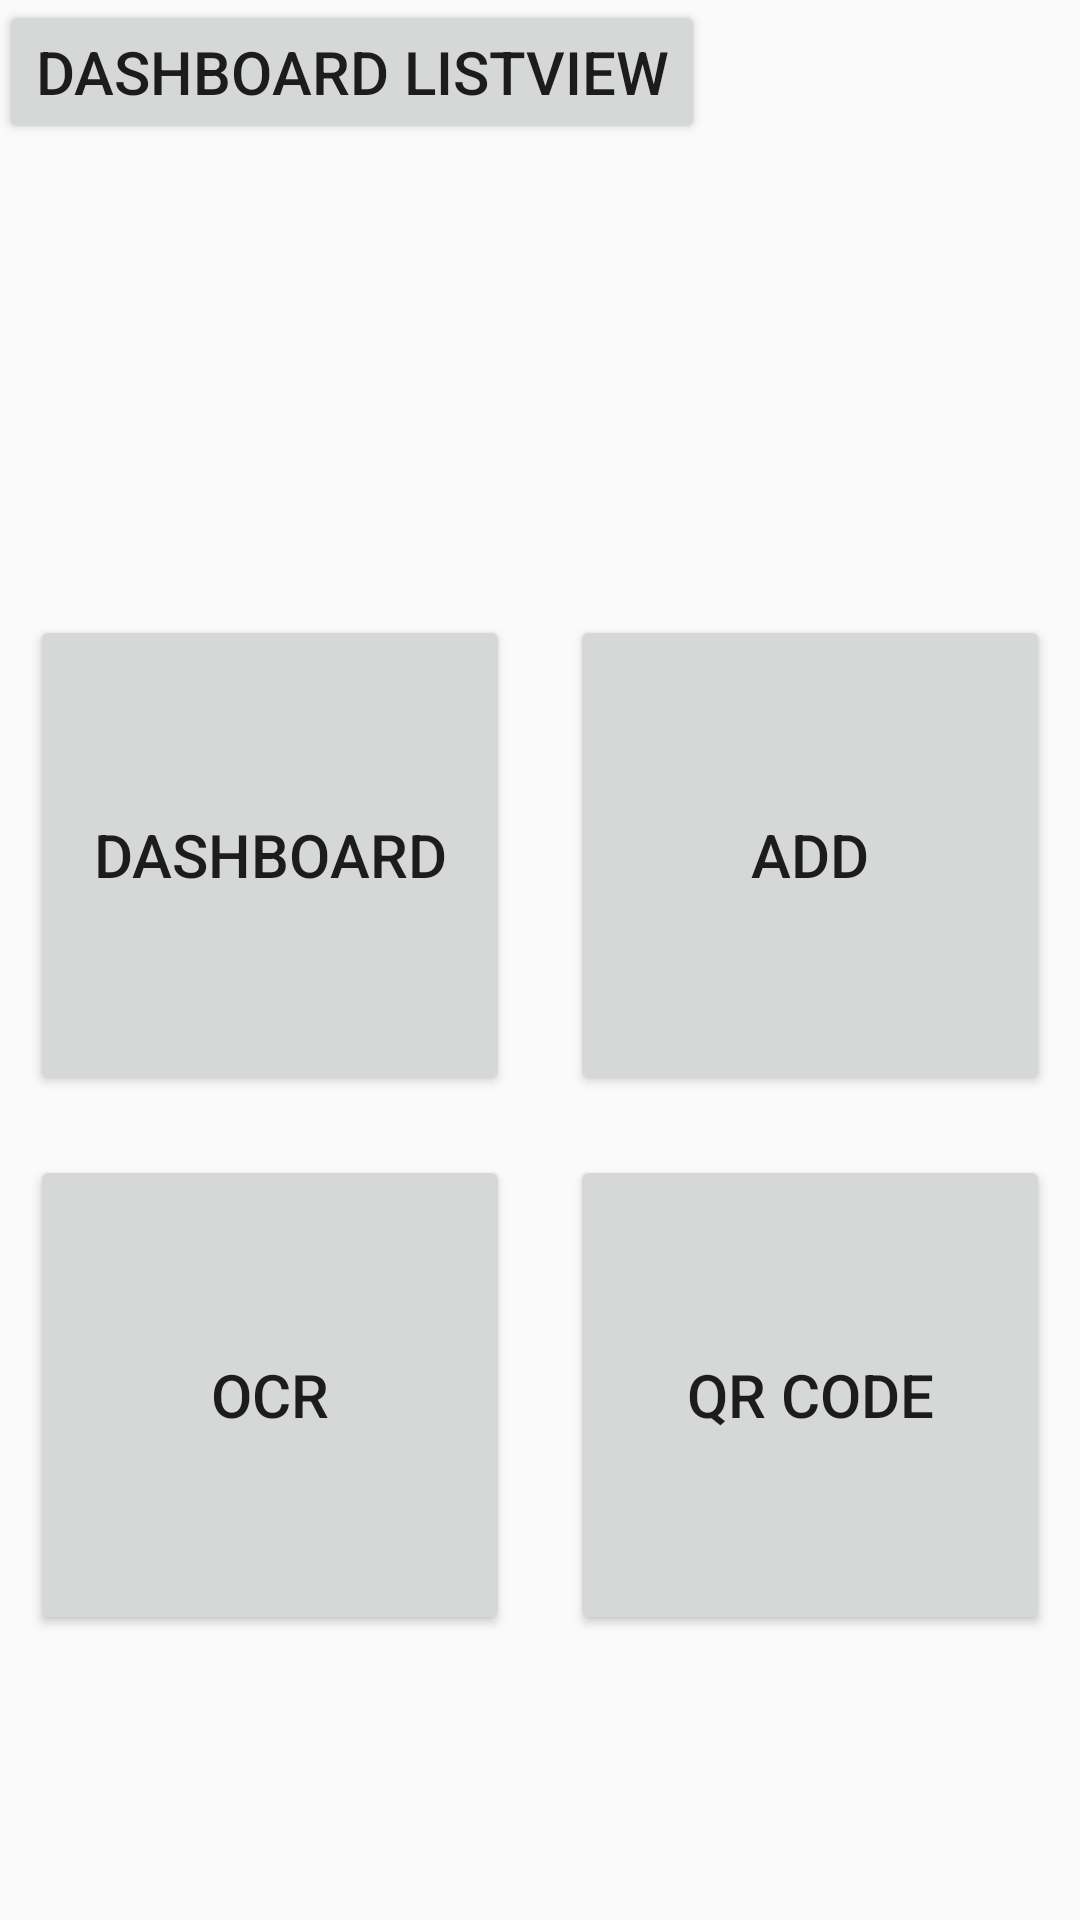

This screen was rendered from an Android layout file. Write that file and the resources it references.
<!-- AndroidManifest.xml: application theme AppTheme -->
<!-- res/layout/menu_screen.xml -->
<RelativeLayout xmlns:android="http://schemas.android.com/apk/res/android"
    xmlns:tools="http://schemas.android.com/tools"
    android:layout_width="match_parent"
    android:layout_height="match_parent"
    android:paddingLeft="@dimen/activity_horizontal_margin"
    android:paddingRight="@dimen/activity_horizontal_margin"
    android:paddingTop="@dimen/activity_vertical_margin"
    android:paddingBottom="@dimen/activity_vertical_margin"
    tools:context="pl.byd.wsg.promand.project5.logins.LoginActivity">


    <LinearLayout
        android:orientation="horizontal"
        android:layout_width="fill_parent"
        android:layout_height="fill_parent"
        android:gravity="center_horizontal"
        android:layout_marginTop="110dp"
        android:id="@+id/linearLayout">


        <LinearLayout
            android:orientation="vertical"
            android:layout_width="wrap_content"
            android:layout_height="match_parent"
            android:gravity="center_vertical">

            <Button
                android:layout_width="160dip"
                android:layout_height="160dip"
                android:text="@string/dashboard"
                android:id="@+id/buttonDashBoard"
                android:layout_gravity="center_vertical"
                android:layout_marginRight="10dp"
                android:layout_marginBottom="20dp"
                android:onClick="goDashboard" />

            <Button
                android:layout_width="160dip"
                android:layout_height="160dip"
                android:text="@string/OCR"
                android:id="@+id/buttonOCR"
                android:layout_gravity="center_vertical"
                android:layout_marginRight="10dp"
                android:onClick="goOcrView"/>
            </LinearLayout>

        <LinearLayout
            android:orientation="vertical"
            android:layout_width="wrap_content"
            android:layout_height="match_parent"
            android:gravity="center_vertical">

            <Button
                android:layout_width="160dip"
                android:layout_height="160dip"
                android:text="@string/add"
                android:id="@+id/buttonAdd"
                android:layout_gravity="center_vertical"
                android:layout_marginLeft="10dp"
                android:layout_marginBottom="20dp"
                android:onClick="goAddScreen" />

            <Button
                android:layout_width="160dip"
                android:layout_height="160dip"
                android:text="@string/QR"
                android:id="@+id/buttonQR"
                android:layout_gravity="center_vertical"
                android:layout_marginLeft="10dp"
                android:onClick="goQRcode"/>
            </LinearLayout>
    </LinearLayout>

    <Button
        android:layout_width="wrap_content"
        android:layout_height="wrap_content"
        android:text="Dashboard Listview"
        android:id="@+id/button"
        android:layout_alignParentTop="true"
        android:layout_alignParentLeft="true"
        android:layout_alignParentStart="true"
        android:onClick="goDashboardListView"/>

</RelativeLayout>
<!-- resources referenced by this layout -->
<resources>
  <string name="OCR">OCR</string>
  <string name="QR">QR Code</string>
  <string name="add">Add</string>
  <string name="dashboard">Dashboard</string>
  <style name="AppTheme" parent="Theme.AppCompat.Light.DarkActionBar">
          <item name="android:textSize">20sp</item>
          <item name="android:actionBarStyle">@style/MyActionBarTheme</item>
      </style>
  <style name="MyActionBarTheme" parent="@android:style/Widget.Holo.Light.ActionBar">
          <item name="android:background">#33B5E5</item>
      </style>
</resources>
